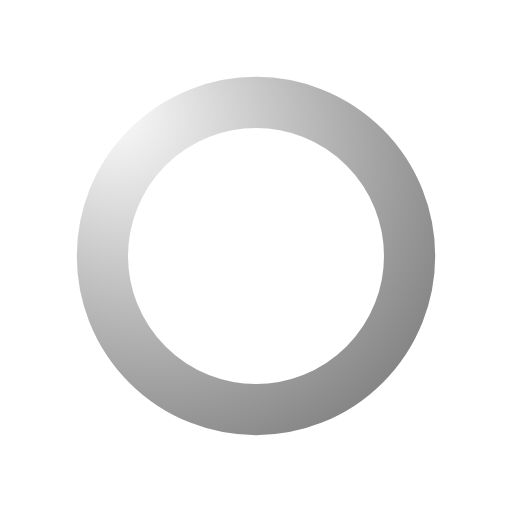
t = 0.00 s
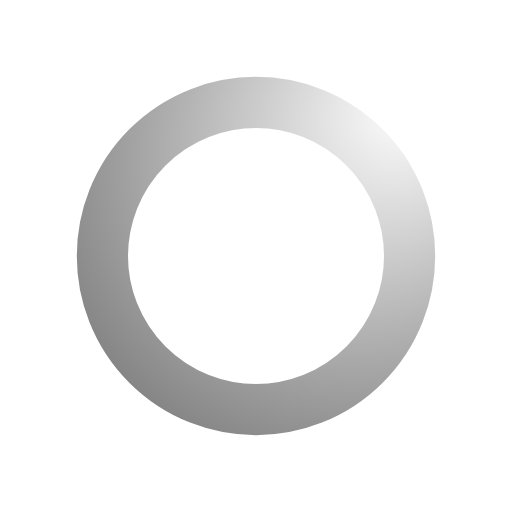
t = 0.25 s
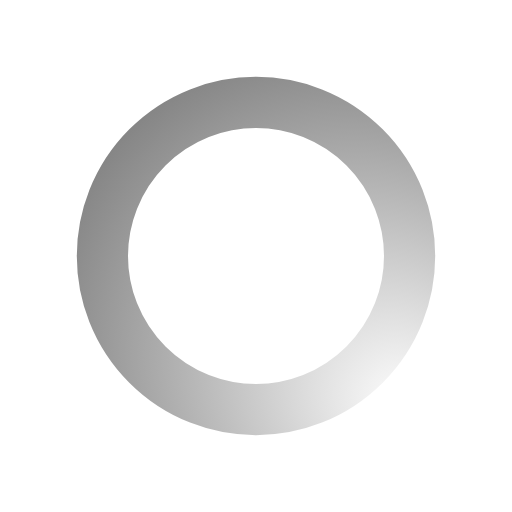
t = 0.50 s
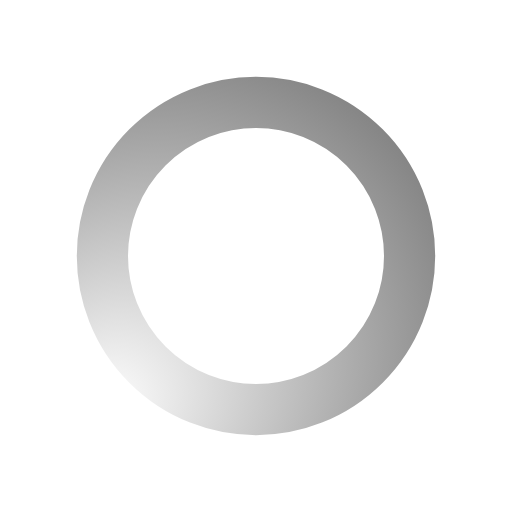
t = 0.75 s

The animated SVG that drew these frames (rendered in a browser with its animation timeline set to each time). Animation: 1 SMIL element (animateTransform=1); one cycle of 1.00 s, repeats indefinitely.

<svg xmlns="http://www.w3.org/2000/svg" xmlns:xlink="http://www.w3.org/1999/xlink" style="margin:auto;background:transparent;display:block;" width="200px" height="200px" viewBox="0 0 100 100" preserveAspectRatio="xMidYMid">
<defs><radialGradient id="ldio-i1vcmyogkh8-gradient" cx="0.5" cy="0.5" fx="0" fy="0" r="2">
<stop offset="0%" stop-color="#ffffff"></stop>
<stop offset="100%" stop-color="rgba(NaN, NaN, NaN, 0)"></stop>
</radialGradient></defs>
<g>
<circle cx="50" cy="50" r="30" stroke="rgba(NaN, NaN, NaN, 0)" stroke-width="12" fill="none" stroke-opacity="0.7"></circle>
<circle cx="50" cy="50" r="30" stroke="url(#ldio-i1vcmyogkh8-gradient)" stroke-width="10" fill="none"></circle>
<animateTransform attributeName="transform" type="rotate" values="0 50 50;360 50 50" times="0;1" dur="1s" repeatCount="indefinite"></animateTransform>
</g>
</svg>
